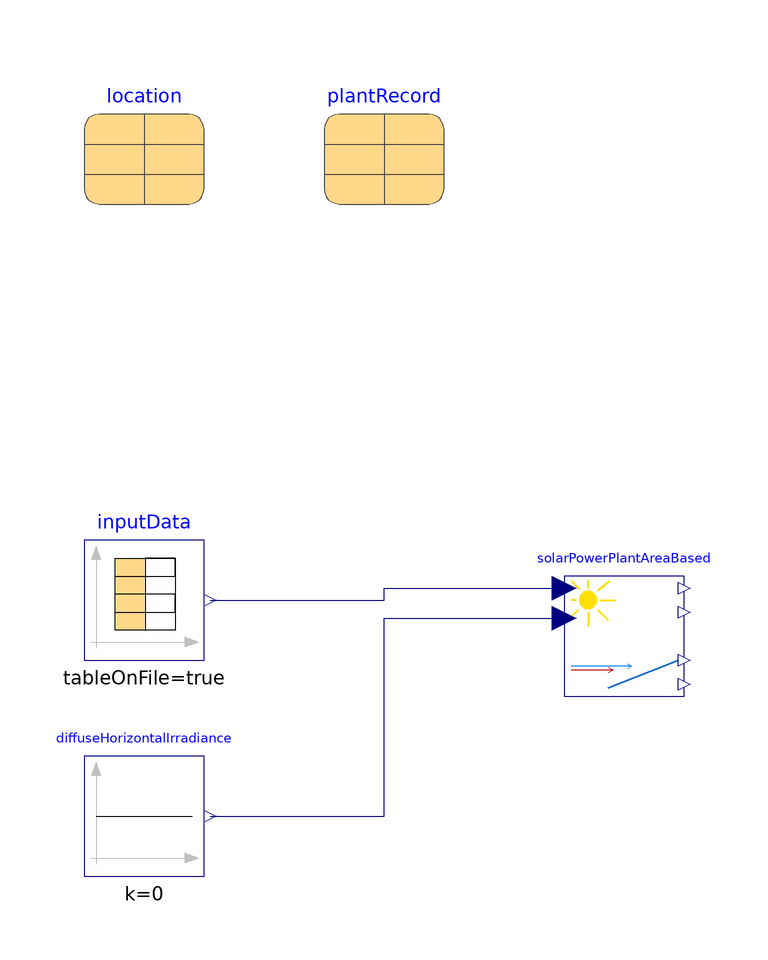

This picture is the connection diagram that the Modelica source below describes through its graphical annotations.

model TemplateTGM
  "Template for quickly setting up an experiment for validation using the choicesAllMatching-mechanism and the data provided by TGM"
  extends Modelica.Icons.Example;

  replaceable Components.SolarPowerPlants.None_Danny solarPowerPlantAreaBased(
    latitude=location.latitude,
    longitude=location.longitude,
    elevation=location.elevation,
    arrayTilt=Modelica.SIunits.Conversions.from_deg(plantRecord.panelTilt),
    arrayAzimuth=Modelica.SIunits.Conversions.from_deg(plantRecord.panelAzimuth),
    useTemperatureInput=false,
    useAlbedoInput=false,
    useWindSpeedInput=false,
    epochOffset=epochOffset,
    panelArea=plantRecord.panelArea,
    plantEfficiency=plantRecord.plantEfficiency)
                             constrainedby Interfaces.PhotoVoltaicPowerPlant annotation (choicesAllMatching=true, Placement(transformation(extent={{-10,-10},{10,10}})));
  parameter Integer epochOffset=1466899200 "The time at the start of the simulation as Epoch in s";

  Modelica.Blocks.Sources.CombiTimeTable inputData(
    tableOnFile=true,
    tableName="trina",
    fileName=ModelicaServices.ExternalReferences.loadResource(
        "modelica://SolarPowerSystems/Resources/TGM_Trina_20160629.txt"),
    columns=2:10)
    annotation (Placement(transformation(extent={{-90,-4},{-70,16}})));
  Modelica.Blocks.Sources.Constant diffuseHorizontalIrradiance(k=0)
    annotation (Placement(transformation(extent={{-90,-40},{-70,-20}})));
  replaceable Records.Data.Location_TGMVienna location constrainedby Records.Base.Location
    annotation (Placement(transformation(extent={{-90,72},{-70,92}})), __Dymola_choicesAllMatching=true);
  replaceable Records.Data.PVplant_TGM_Trina plantRecord constrainedby Records.Base.PVplant
    annotation (Placement(transformation(extent={{-50,72},{-30,92}})), __Dymola_choicesAllMatching=true);
equation
  connect(diffuseHorizontalIrradiance.y, solarPowerPlantAreaBased.diffuseHorizontalIrradiance)
    annotation (Line(points={{-69,-30},{-40,-30},{-40,3},{-10,3}}, color={0,0,127}));
  connect(inputData.y[1], solarPowerPlantAreaBased.directHorizontalIrradiance)
    annotation (Line(points={{-69,6},{-40,6},{-40,8},{-10,8}},
                                               color={0,0,127}));
  annotation (experiment(StopTime=86400, Interval=1));
end TemplateTGM;